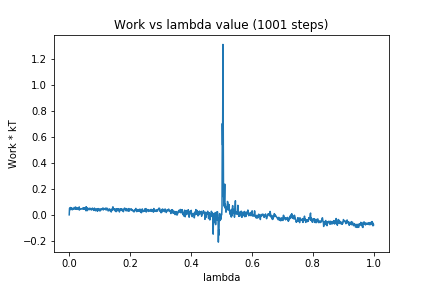

Source data for this figure (header and first rows):
0, 0.0
1, 0.05071
2, 0.05016
3, 0.03893
4, 0.05653
5, 0.04342
6, 0.04784
7, 0.04605
8, 0.05461
9, 0.04045
10, 0.03973
11, 0.03998
12, 0.0485
13, 0.045
14, 0.04782
15, 0.04317
16, 0.05668
17, 0.05566
18, 0.05534
19, 0.04527
20, 0.04531
21, 0.06063
22, 0.04519
23, 0.04514
24, 0.0552
25, 0.04745
26, 0.04191
27, 0.04847
28, 0.05037
29, 0.05328
30, 0.04968
31, 0.05586
32, 0.0391
33, 0.06101
34, 0.03849
35, 0.04477
36, 0.04431
37, 0.04353
38, 0.04503
39, 0.04487
40, 0.045
41, 0.04768
42, 0.04664
43, 0.04615
44, 0.0499
45, 0.04879
46, 0.05296
47, 0.04293
48, 0.05164
49, 0.053
50, 0.04839
51, 0.05395
52, 0.04269
53, 0.04193
54, 0.05696
55, 0.03131
56, 0.06242
57, 0.04401
58, 0.04492
59, 0.03201
60, 0.05326
... 940 more rows
